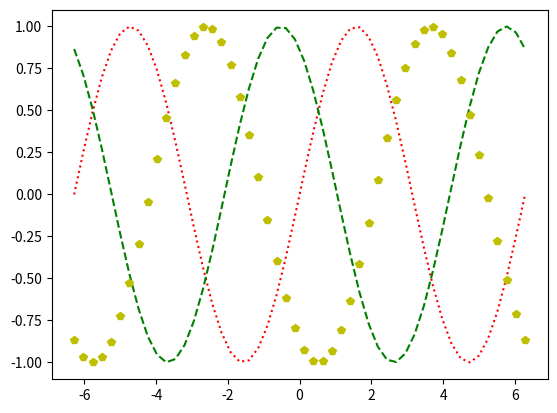

This chart was generated by the following Python code:
import numpy as np
import matplotlib.pyplot as plt

x = np.linspace(-2.*np.pi, 2.*np.pi, 50)
phase = np.arange(0., 2*np.pi, 2*np.pi/3.)

y_p = [np.sin(x + p) for p in phase]
style = ['r:', 'g--', 'py']

pdata = zip(y_p, style)
for y,s in pdata:
    plt.plot(x, y, s)
plt.show()
